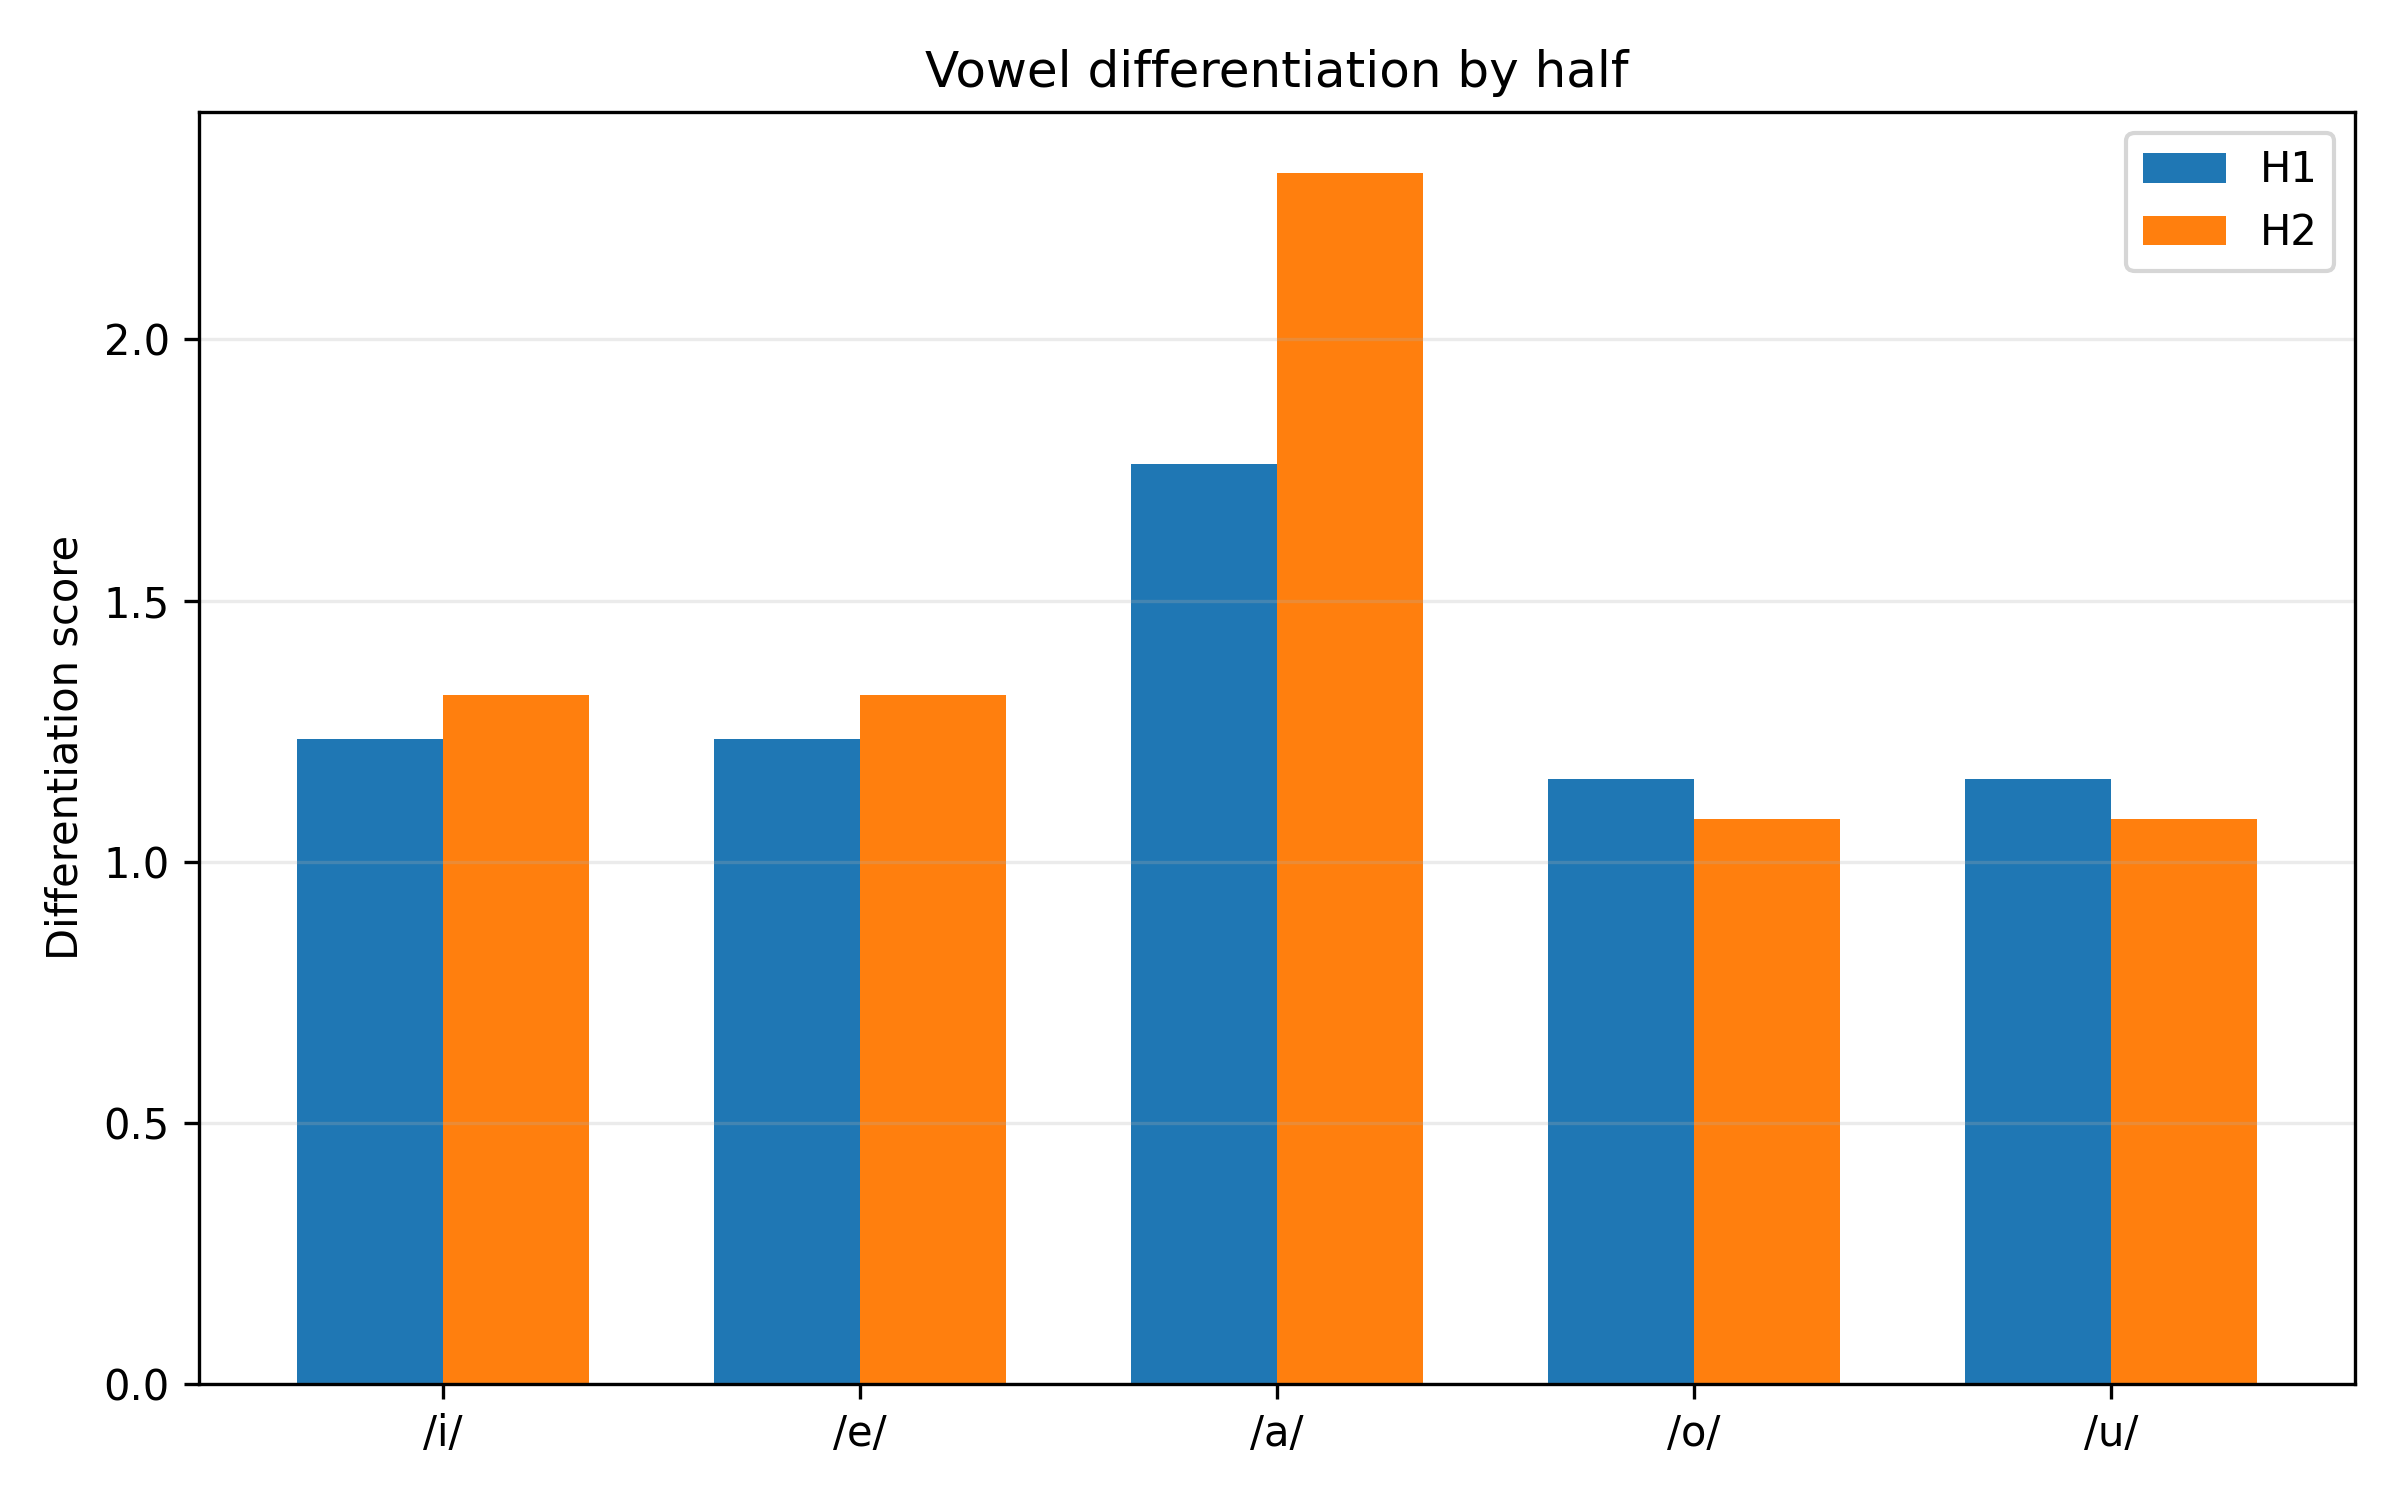

Source data for this figure (header and first rows):
half, vowel, nearest_vowel, nearest_centroid_distance, within_dispersion_mean, pooled_dispersion_with_nearest, differentiation_score, overlap_risk, silhouette_mean, silhouette_median, n_silhouette_tokens
H1, i, e, 226.7, 200.2, 183.6, 1.234, 0.8102, 0.114, 0.232, 152
H1, e, i, 226.7, 165.5, 183.6, 1.234, 0.8102, 0.1659, 0.2647, 229
H1, a, o, 339.5, 175.1, 192.7, 1.762, 0.5675, 0.2337, 0.365, 245
H1, o, u, 258.9, 208.8, 223.6, 1.158, 0.8635, -0.03036, -0.002325, 225
H1, u, o, 258.9, 237.5, 223.6, 1.158, 0.8635, 0.04803, 0.1953, 34
H2, i, e, 225.5, 196.9, 170.9, 1.32, 0.7578, 0.01359, 0.1553, 140
H2, e, i, 225.5, 140.1, 170.9, 1.32, 0.7578, 0.2325, 0.3353, 235
H2, a, e, 344, 156.1, 148.3, 2.32, 0.4311, 0.2619, 0.3688, 209
H2, o, u, 218.6, 202.5, 202.1, 1.081, 0.9248, -0.03288, 0.004616, 249
H2, u, o, 218.6, 201.8, 202.1, 1.081, 0.9248, 0.09508, 0.2115, 38
